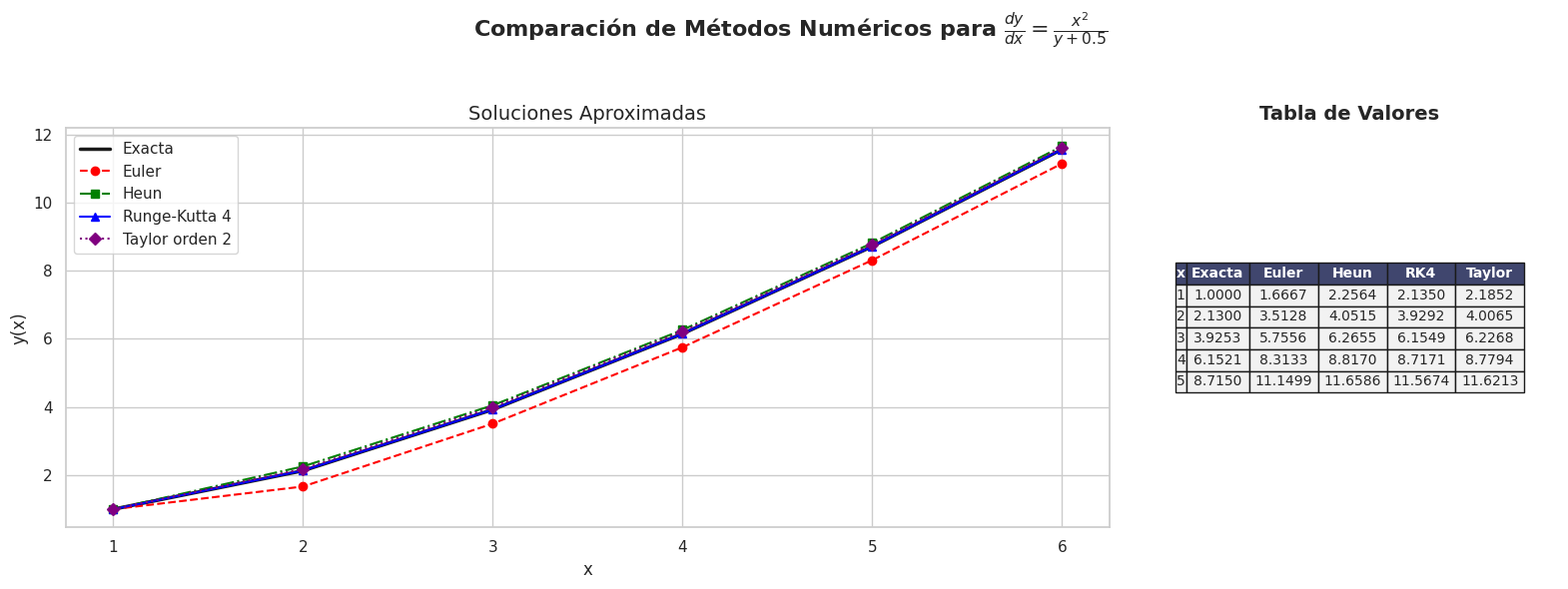

Source code (Python):
# Importamos bibliotecas necesarias:
import numpy as np                      # Biblioteca para cálculos numéricos (como usar raíces cuadradas, potencias, arreglos, etc.)
import matplotlib.pyplot as plt        # Biblioteca para hacer gráficos (dibujar funciones)
import seaborn as sns                  # Biblioteca para mejorar el estilo de los gráficos

# Ajustamos el estilo visual de los gráficos
sns.set(style="whitegrid")             # Ponemos un fondo blanco con líneas suaves de cuadrícula

# Definimos la ecuación diferencial que queremos resolver:
# dy/dx = x^2 / (y + 0.5)
def f(x, y):
    return x**2 / (y + 0.5)

# Calculamos la derivada total con respecto a x, necesaria para el método de Taylor de segundo orden
def df_dx(x, y):
    dy_dx = f(x, y)                    # Llamamos a la función original para obtener dy/dx
    # Aplicamos una fórmula derivada matemáticamente para obtener df/dx
    df = (2 * x * (y + 0.5) - x**2 * dy_dx) / (y + 0.5)**2
    return df

# Esta es la solución exacta de la ecuación, que se obtuvo usando matemáticas analíticas
def y_exact(x):
    return (-1 + np.sqrt((8 * x**3 + 19) / 3)) / 2

# ---------------------------
# CONFIGURACIÓN INICIAL
# ---------------------------

x0 = 1        # Valor inicial de x
y0 = 1        # Valor inicial de y
h = 1         # Tamaño del paso (cuánto avanza x en cada iteración)
N = 5         # Número de pasos que se van a calcular

# Creamos una lista con los valores de x que se van a usar: [1, 2, 3, 4, 5, 6]
x_vals = np.arange(x0, x0 + (N+1)*h, h)

# Calculamos los valores exactos de y para cada x
exact_vals = y_exact(x_vals)

# Creamos arreglos para guardar los resultados de cada método
euler_vals = np.zeros(N+1)
heun_vals = np.zeros(N+1)
rk4_vals = np.zeros(N+1)
taylor_vals = np.zeros(N+1)

# Asignamos la condición inicial y0 al primer valor de cada método
euler_vals[0] = heun_vals[0] = rk4_vals[0] = taylor_vals[0] = y0

# ---------------------------
# CÁLCULOS NUMÉRICOS
# ---------------------------

# Iteramos desde el paso 0 hasta el paso N-1
for n in range(N):
    x_n = x_vals[n]  # Valor actual de x

    # Método de Euler (simple)
    euler_vals[n+1] = euler_vals[n] + h * f(x_n, euler_vals[n])

    # Método de Heun (una mejora del método de Euler)
    pred = heun_vals[n] + h * f(x_n, heun_vals[n])  # Predicción con Euler
    corr = heun_vals[n] + (h/2) * (f(x_n, heun_vals[n]) + f(x_n + h, pred))  # Corrección promediando
    heun_vals[n+1] = corr

    # Método de Runge-Kutta de orden 4 (muy preciso)
    k1 = f(x_n, rk4_vals[n])
    k2 = f(x_n + h/2, rk4_vals[n] + (h/2) * k1)
    k3 = f(x_n + h/2, rk4_vals[n] + (h/2) * k2)
    k4 = f(x_n + h, rk4_vals[n] + h * k3)
    rk4_vals[n+1] = rk4_vals[n] + (h/6) * (k1 + 2*k2 + 2*k3 + k4)

    # Método de Taylor de segundo orden
    taylor_vals[n+1] = taylor_vals[n] + h * f(x_n, taylor_vals[n]) + (h**2 / 2) * df_dx(x_n, taylor_vals[n])

# ---------------------------
# VISUALIZACIÓN DE RESULTADOS
# ---------------------------

# Creamos una figura con dos gráficas una al lado de la otra
fig, axs = plt.subplots(1, 2, figsize=(16, 6), gridspec_kw={'width_ratios': [2.5, 1]})
fig.suptitle(r'Comparación de Métodos Numéricos para $\frac{dy}{dx} = \frac{x^2}{y + 0.5}$', fontsize=16, fontweight='bold')

# PRIMER GRÁFICO: Soluciones
axs[0].plot(x_vals, exact_vals, 'k-', linewidth=2.5, label='Exacta')            # Línea negra: solución exacta
axs[0].plot(x_vals, euler_vals, 'o--', color='red', label='Euler')              # Círculos rojos: método de Euler
axs[0].plot(x_vals, heun_vals, 's-.', color='green', label='Heun')              # Cuadrados verdes: Heun
axs[0].plot(x_vals, rk4_vals, '^-', color='blue', label='Runge-Kutta 4')        # Triángulos azules: RK4
axs[0].plot(x_vals, taylor_vals, 'D:', color='purple', label='Taylor orden 2')  # Rombos morados: Taylor

axs[0].set_title('Soluciones Aproximadas', fontsize=14)
axs[0].set_xlabel('x', fontsize=12)
axs[0].set_ylabel('y(x)', fontsize=12)
axs[0].legend()
axs[0].grid(True)

# SEGUNDA GRÁFICA: Tabla de resultados

axs[1].axis('off')  # Quitamos los ejes para mostrar una tabla en su lugar

# Creamos los datos para la tabla: una fila por cada paso
table_data = [
    [f"{x_vals[i]:.0f}", 
     f"{exact_vals[i]:.4f}",
     f"{euler_vals[i+1]:.4f}", 
     f"{heun_vals[i+1]:.4f}", 
     f"{rk4_vals[i+1]:.4f}", 
     f"{taylor_vals[i+1]:.4f}"] for i in range(N)
]

# Etiquetas de las columnas
col_labels = ["x", "Exacta", "Euler", "Heun", "RK4", "Taylor"]

# Insertamos la tabla en la gráfica
table = axs[1].table(cellText=table_data, colLabels=col_labels, loc='center', cellLoc='center')

# Ajustes visuales de la tabla
table.scale(1.2, 1.5)                    # Escalamos tamaño de celdas
table.auto_set_font_size(False)
table.set_fontsize(10)
table.auto_set_column_width(col=list(range(len(col_labels))))

# Estilizamos el encabezado
for key, cell in table.get_celld().items():
    if key[0] == 0:  # Fila del encabezado
        cell.set_text_props(weight='bold', color='white')
        cell.set_facecolor('#40466e')  # Fondo azul oscuro
    else:
        cell.set_facecolor('#f2f2f2')  # Fondo gris claro para las filas

axs[1].set_title("Tabla de Valores", fontweight="bold", fontsize=14)

# Ajustamos el espacio de la figura
plt.tight_layout(rect=[0, 0, 1, 0.95])
plt.show()  # Mostramos todo en pantalla
